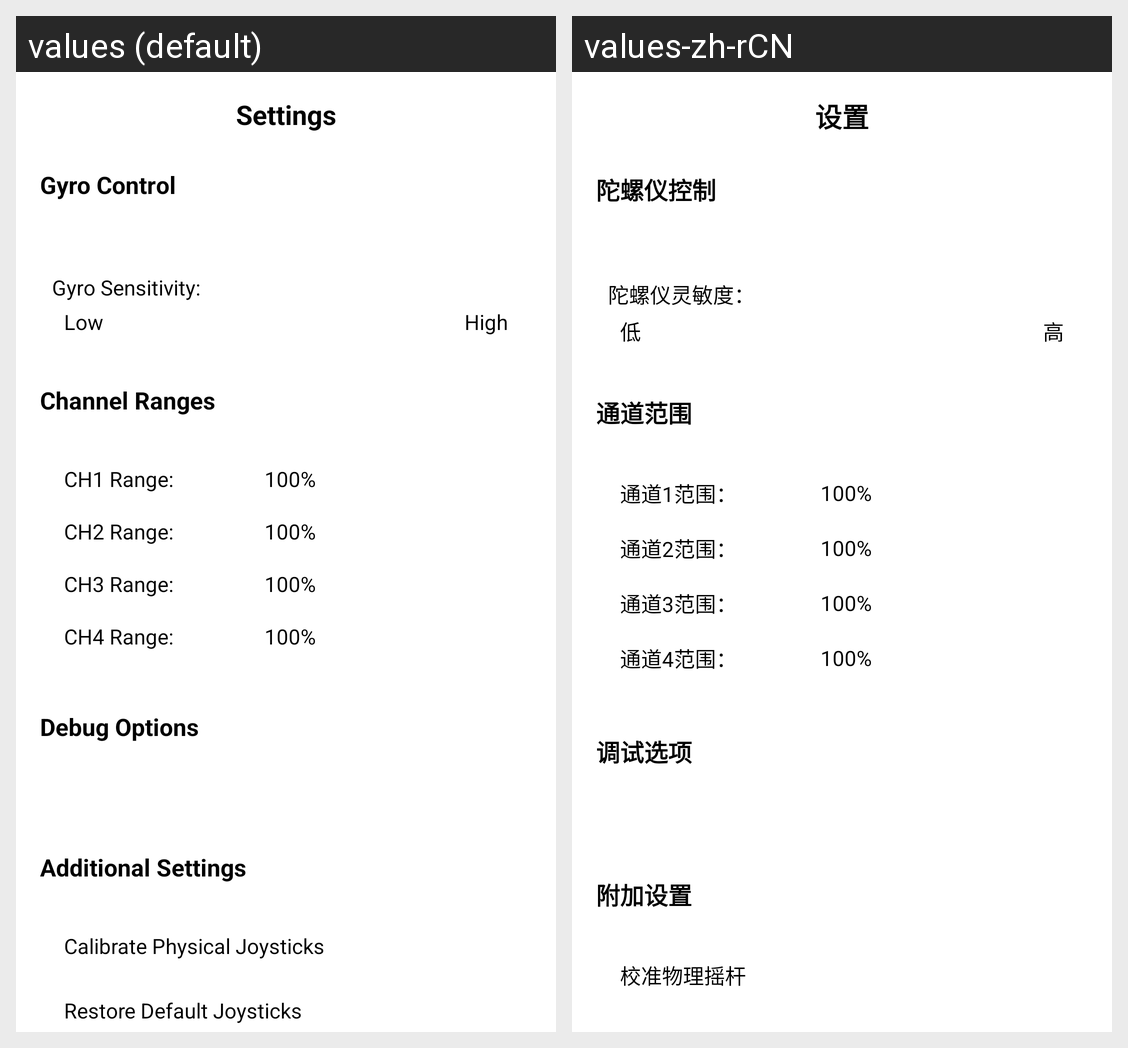

Here is an Android app screen in its default locale and in the app's own translations. Write out the translated-string differences for the strings that appear on this screen.
Android screen res/layout/activity_settings.xml rendered under 2 locales, left to right: values (default), values-zh-rCN. Device: Nexus 5 (rendered at 1080×1920; each locale shown at half size, 540×960, under a caption strip naming it); theme Theme.MyApplication.
Strings drawn on this screen, with the default value and each locale's value (text and hints the layout hard-codes, and strings that could not be matched under every locale, appear in the picture but are not listed):

title_settings
  values: Settings
  values-zh-rCN: 设置

section_gyro_control
  values: Gyro Control
  values-zh-rCN: 陀螺仪控制

label_gyro_sensitivity
  values: Gyro Sensitivity:
  values-zh-rCN: 陀螺仪灵敏度：

label_low
  values: Low
  values-zh-rCN: 低

label_high
  values: High
  values-zh-rCN: 高

section_channel_ranges
  values: Channel Ranges
  values-zh-rCN: 通道范围

label_ch1_range
  values: CH1 Range:
  values-zh-rCN: 通道1范围：

default_percentage_value
  values: 100%
  values-zh-rCN: 100%

label_ch2_range
  values: CH2 Range:
  values-zh-rCN: 通道2范围：

label_ch3_range
  values: CH3 Range:
  values-zh-rCN: 通道3范围：

label_ch4_range
  values: CH4 Range:
  values-zh-rCN: 通道4范围：

section_debug_options
  values: Debug Options
  values-zh-rCN: 调试选项

section_additional_settings
  values: Additional Settings
  values-zh-rCN: 附加设置

btn_calibrate_physical_joysticks
  values: Calibrate Physical Joysticks
  values-zh-rCN: 校准物理摇杆
